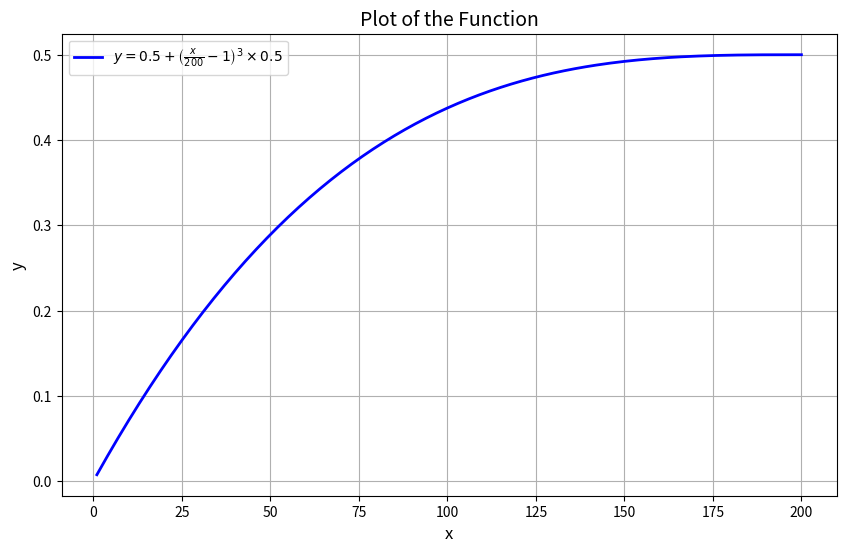

This figure's Python source:
import numpy as np
import matplotlib.pyplot as plt

# 定义函数
def f(x):
    return 0.5 + ((x / 200 - 1) ** 3) * 0.5

# 创建 x 的值范围
x = np.arange(1, 201)  # x 从 1 到 200

# 计算对应的 y 值
y = f(x)

# 绘制图像
plt.figure(figsize=(10, 6))
plt.plot(x, y, label=r'$y=0.5+\left(\frac{x}{200}-1\right)^{3} \times 0.5$', color='blue', linewidth=2)

# 添加标题和标签
plt.title('Plot of the Function', fontsize=14)
plt.xlabel('x', fontsize=12)
plt.ylabel('y', fontsize=12)

# 添加图例
plt.legend()

# 显示网格
plt.grid(True)

# 显示图像
plt.show()
